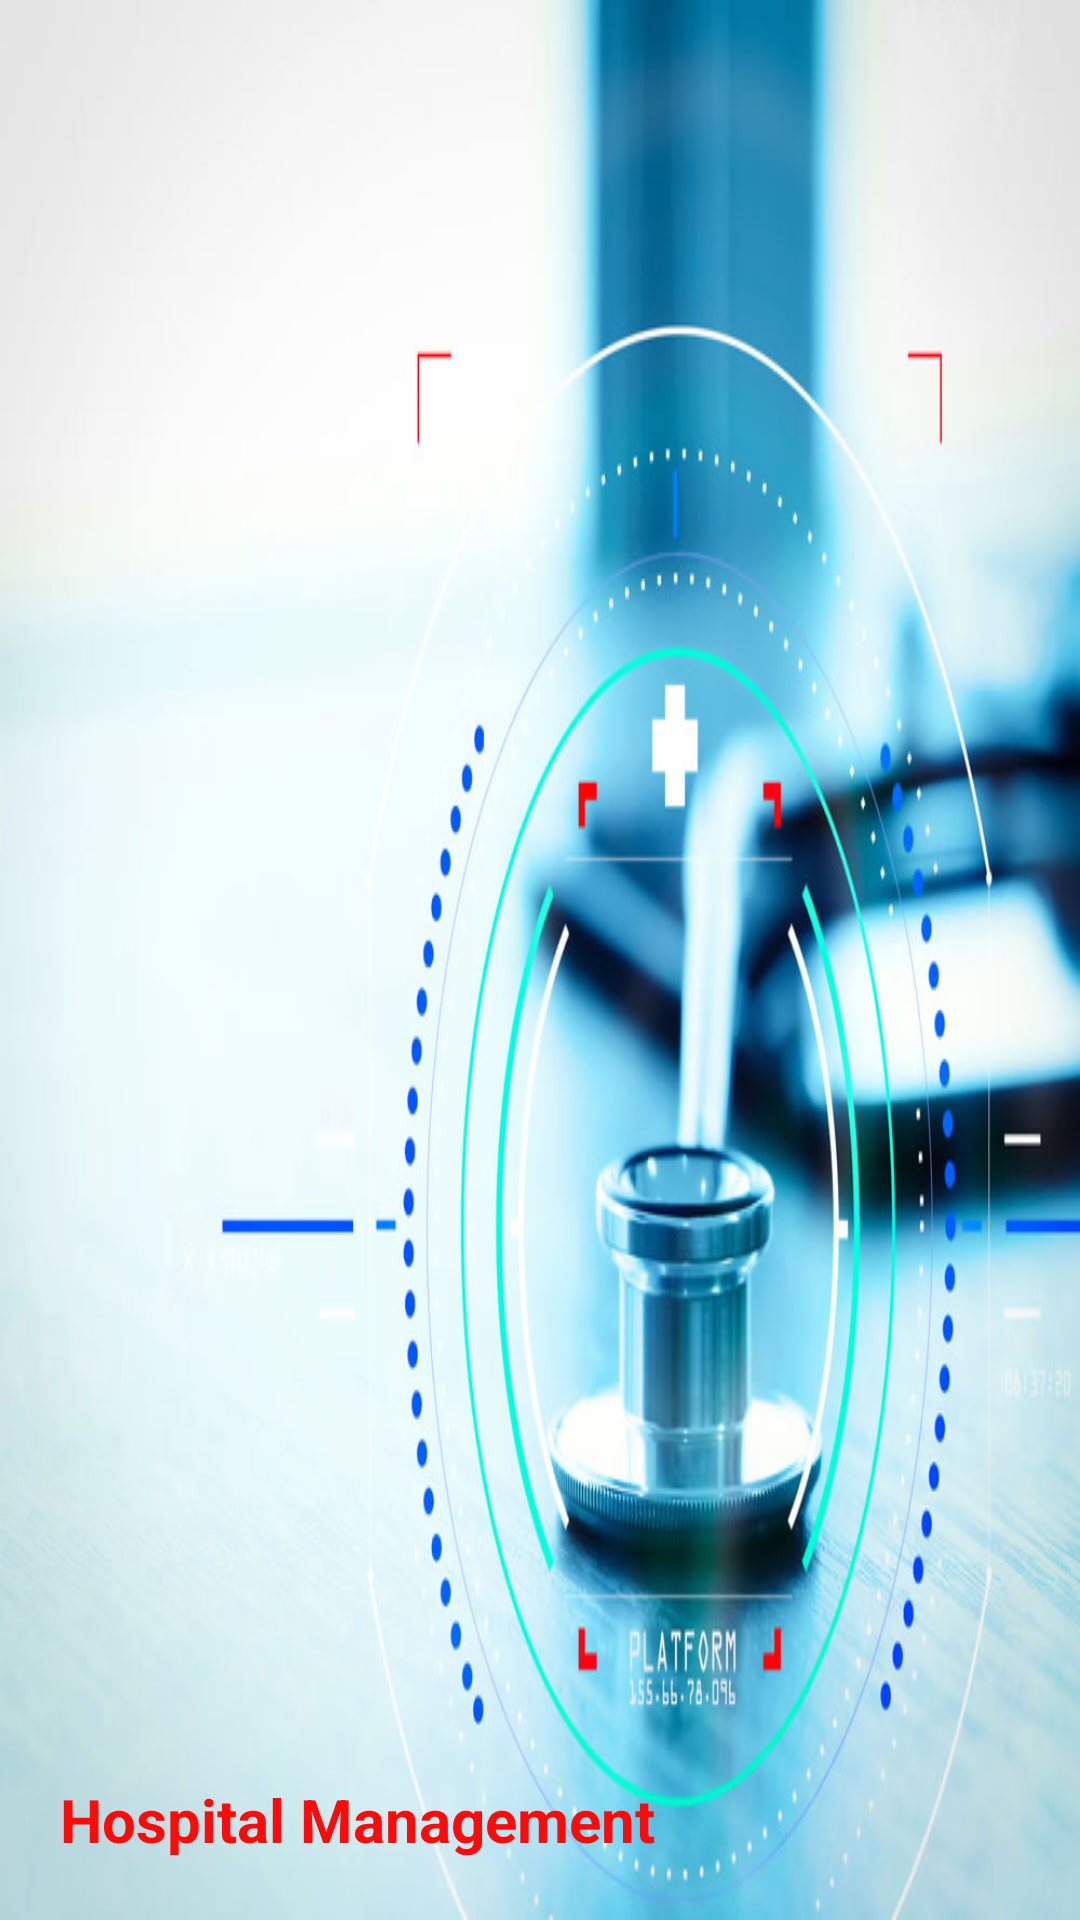

Here is an Android app screen rendered from its layout file. Give the layout XML and the strings, colors and styles it references.
<!-- AndroidManifest.xml: application theme MyMaterialTheme -->
<!-- res/layout/nav_header_main2.xml -->
<?xml version="1.0" encoding="utf-8"?>
<LinearLayout xmlns:android="http://schemas.android.com/apk/res/android"
    xmlns:app="http://schemas.android.com/apk/res-auto"
    android:layout_width="match_parent"
    android:layout_height="@dimen/nav_header_height"
 android:background="@drawable/ahos"
    android:gravity="bottom"
    android:orientation="vertical"
    android:paddingLeft="@dimen/activity_horizontal_margin"
    android:paddingTop="@dimen/activity_vertical_margin"
    android:paddingRight="@dimen/activity_horizontal_margin"
    android:paddingBottom="@dimen/activity_vertical_margin"
    android:theme="@style/ThemeOverlay.AppCompat.Dark">








    <TextView
        android:id="@+id/textView"
        android:layout_width="wrap_content"
        android:layout_height="wrap_content"
        android:text="Hospital Management"
        android:textColor="@color/r"
        android:textSize="20dp"
        android:textStyle="bold" />

</LinearLayout>
<!-- resources referenced by this layout -->
<resources>
  <color name="r">#FF0909</color>
  <dimen name="activity_horizontal_margin">20dp</dimen>
  <dimen name="activity_vertical_margin">20dp</dimen>
  <dimen name="nav_header_height">176dp</dimen>
  <dimen name="nav_header_vertical_spacing">8dp</dimen>
  <!-- drawable ahos: jpg bitmap (drawable, 77305 bytes) -->
  <string name="nav_header_title">Android Studio</string>
  <style name="MyMaterialTheme" parent="MyMaterialTheme.Base">
           
              
      </style>
  <style name="MyMaterialTheme.Base" parent="Theme.AppCompat.Light.DarkActionBar">
                  
          <item name="windowNoTitle">true</item>
                  
          <item name="windowActionBar">false</item>
                  
          <item name="colorPrimary">@color/send_otp_blue</item>
                  
          <item name="colorPrimaryDark">@color/send_otp_blue_dark</item>
                  
          <item name="colorAccent">@color/colorAccent</item>
              
      </style>
  <color name="send_otp_blue">#0E1961</color>
  <color name="send_otp_blue_dark">#3a7bd5</color>
  <color name="colorAccent">#3a7bd5</color>
</resources>
